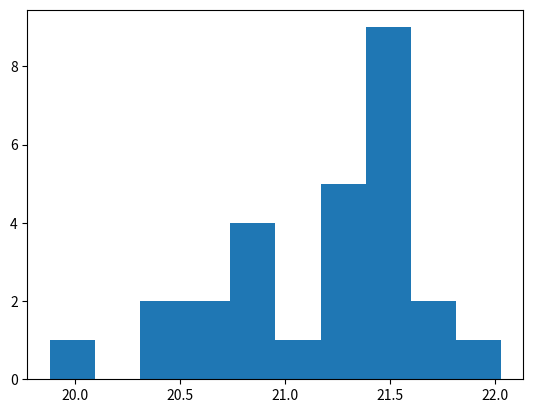

The script that saved this image:
import matplotlib.pyplot as plt
 
x = [21.660660477000004,
20.776126900000012,
21.411229380999995,
21.471419627999992,
21.37310827399999,
19.881945635999998,
21.424063504999985,
21.488111461000024,
20.579027219000004,
21.239248139,
21.403598929000008,
20.79935744200001,
21.546451112000014,
21.477714857000016,
20.560487659999986,
21.724311324,
21.490446358,
20.496426119000002,
20.48078186400002,
21.310147401000012,
21.473177319000005,
21.37438099899999,
21.22216439700001,
20.94325446100001,
20.82309229,
21.132095165999996,
22.02609251800001
]

plt.hist(x, bins=10)
plt.savefig("pysitHistogramExecML.pdf")
#plt.show()

